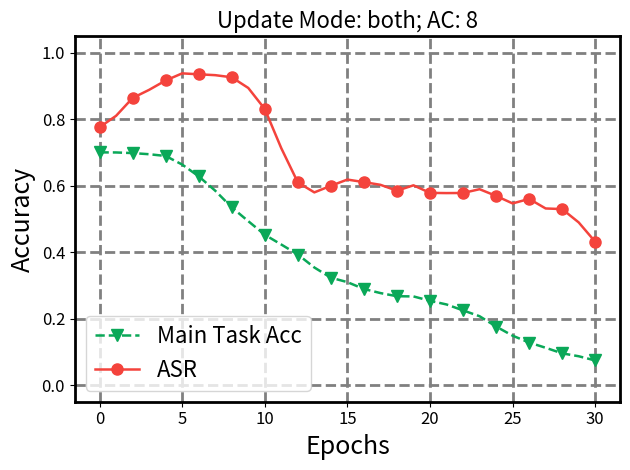

Python code for this plot: (Note: this script raises an exception after producing the figure.)
import matplotlib.pyplot as plt
import numpy as np
import os

def plot_acc_pre(main_task_acc, asr, attack_features=16, dataset="CIFAR100",
             save_dir="../", pic_type = "png"):
    # 样式参数设置
    linewidth = 1.8
    labelsize = 18
    bwith = 2
    lwith = 2
    markevery=2
    markersize = 8
    ticksize = 12
    x_ticks_gap=2
    legendsize = 16
    legend_loc = "lower left" # upper right, lower right, lower left

    # 创建图形
    fig, ax = plt.subplots(1, 1)# figsize=(16, 9)
   
    # 设置轴的样式
    for spine in ax.spines.values():
        spine.set_linewidth(bwith)
    ax.grid(which="major", ls="--", lw=lwith, c="gray")

    # 颜色映射
    # marker 类型: o: 圆形, *: 五角星, v: 三角形, s: 正方形
    # google 配色: #f4433c 红色, #ffbc32 黄色, #0aa858 绿色, #2d85f0 蓝色
    colors = ['#0aa858', '#f4433c', '#2d85f0', '#ffbc32']
    markers = ['v', 'o', 's', '*']
    
    epochs = list(range(len(main_task_acc)))
    main_task_acc = [acc/100 for acc in main_task_acc]
    asr = [acc/100 for acc in asr]
    
    # 绘制主任务准确率
    ax.plot(
        epochs,
        main_task_acc,
        label=f'Main Task Acc',
        ls="--",
        linewidth=linewidth,
        c=colors[0],
        marker=markers[0],
        markersize=markersize,
        markevery=markevery,
    )
    # 绘制ASR
    ax.plot(
        epochs,
        asr,
        label=f'ASR',
        ls="-",
        linewidth=linewidth,
        c=colors[1],
        marker=markers[1],
        markersize=markersize,
        markevery=markevery,
    )
    
    # 设置x轴
    x_ticks = list(range(0, len(epochs) + 1, x_ticks_gap))
    ax.set_xticks(x_ticks)
    ax.set_xticklabels([f"{x}" for x in x_ticks], fontsize=ticksize)

    # 设置y轴
    ax.set_ylim(-0.05, 1.05)
    y_ticks = np.arange(0, 1.05, 0.2)
    ax.set_yticks(y_ticks)
    ax.set_yticklabels([f"{y:.1f}" for y in y_ticks], fontsize=ticksize)

    # 设置标签和标题
    ax.set_xlabel("Epochs", fontsize=labelsize)
    ax.set_ylabel("Accuracy", fontsize=labelsize)
    
    # 添加Attack Method和Update Mode信息
    # title = f"Attack Method: TECB; Update Mode: bottom_only; Attack Feaure: {attack_features}"
    title = f"AC: {attack_features}; Dataset: {dataset}"
    plt.title(title, fontsize=labelsize-2)
    
    ax.legend(fontsize=legendsize, loc=legend_loc,)

    plt.tight_layout()
    save_fig = os.path.join(save_dir, f"{dataset}.{pic_type}")
    print(save_fig)
    plt.savefig(save_fig, bbox_inches='tight')
    plt.close()

def get_base_data(dataset="CINIC10L", attack_features=31):
    if dataset =="CINIC10L":
        if attack_features == 31:
            main_task_acc = [72.62, 72.49, 72.43, 71.95, 69.65, 66.83, 64.13, 61.30, 58.77, 56.56, 53.32, 50.21, 47.88, 43.20, 38.91, 36.04, 31.24, 27.78, 24.54, 23.32, 21.86, 20.53, 19.47, 19.06, 16.71, 14.52, 13.00, 11.96, 11.58, 10.68, 9.52]
            asr = [99.98, 99.97, 99.97, 99.97, 99.96, 99.95, 99.91, 99.87, 99.75, 99.47, 98.52, 97.86, 97.30, 96.95, 92.13, 80.27, 68.78, 32.59, 0.79, 0.27, 0.30, 0.69, 2.13, 6.90, 26.95, 50.15, 60.16, 67.25, 69.14, 72.25, 68.98]
        elif attack_features == 28:
            main_task_acc = [71.50, 71.84, 71.75, 71.54, 71.44, 71.10, 70.13, 69.04, 67.73, 66.98, 65.42, 64.01, 62.95, 61.48, 60.00, 58.25, 57.27, 55.79, 54.81, 53.96, 51.55, 49.28, 47.05, 44.92, 42.72, 40.64, 38.39, 36.81, 34.75, 33.14, 31.95]
            asr = [99.78, 99.57, 99.43, 99.37, 99.34, 99.20, 99.17, 98.88, 98.34, 98.07, 97.77, 97.22, 96.44, 96.69, 94.34, 92.68, 92.81, 91.81, 89.09, 86.80, 78.11, 67.95, 43.47, 33.69, 17.75, 10.51, 4.78, 2.40, 0.31, 0.10, 0.02]
        elif attack_features == 24:
            main_task_acc = [ 71.28, 71.28, 71.19, 70.98, 70.23, 68.08, 65.52, 63.16, 60.93, 58.90, 56.13, 53.97, 53.20, 50.70, 48.24, 45.86, 42.90, 40.46, 37.90, 35.95, 33.38, 31.22, 29.33, 27.29, 26.43, 24.51, 24.10, 22.46, 22.14, 21.24, 20.73]
            asr = [99.89, 99.89, 99.87, 99.88, 99.83, 99.80, 99.73, 99.42, 99.08, 98.46, 97.17, 95.93, 95.25, 91.90, 91.82, 90.04, 87.25, 86.72, 84.96, 82.99, 81.38, 79.00, 76.39, 72.86, 71.60, 68.06, 67.74, 62.48, 58.76, 57.34, 52.87]
        elif attack_features == 20:
            main_task_acc = [67.41, 68.60, 68.35, 68.01, 67.39, 66.42, 64.76, 62.01, 57.89, 53.02, 48.90, 45.17, 42.56, 39.80, 37.27, 35.35, 33.50, 32.39, 30.26, 29.46, 26.20, 24.73, 23.72, 21.94, 21.33, 19.77, 18.29, 17.21, 17.05, 16.29, 15.71]
            asr = [94.83, 91.51, 91.02, 90.18, 89.43, 87.42, 84.52, 78.48, 68.88, 60.37, 54.16, 46.43, 48.41, 44.26, 39.70, 43.00, 37.58, 34.90, 33.38, 31.44, 29.26, 25.70, 22.34, 21.72, 21.04, 16.52, 13.04, 9.13, 9.21, 7.57, 5.34]
        elif attack_features == 16:
            main_task_acc = [64.36, 67.11, 66.39, 65.51, 64.00, 61.97, 59.27, 56.48, 53.35, 50.78, 48.49, 46.14, 44.45, 42.74, 39.89, 34.79, 30.09, 26.17, 23.79, 21.57, 19.65, 16.51, 13.98, 12.00, 10.72, 9.89, 9.65, 9.11, 8.14, 7.54, 6.61]
            asr = [85.48, 88.43, 87.87, 87.76, 87.77, 83.63, 78.58, 71.16, 62.99, 54.93, 49.68, 46.14, 43.27, 43.01, 46.64, 43.07, 44.02, 38.57, 34.99, 35.05, 30.55, 25.30, 24.53, 22.96, 23.40, 19.20, 19.52, 17.09, 15.35, 15.61, 14.16]
        elif attack_features == 8:
            main_task_acc = [70.07, 70.04, 69.85, 69.51, 68.98, 66.40, 62.86, 58.53, 53.51, 49.36, 45.26, 42.32, 39.32, 35.41, 32.34, 31.00, 28.94, 27.71, 26.76, 26.70, 25.38, 24.28, 22.50, 20.74, 17.64, 14.88, 12.82, 11.24, 9.56, 8.69, 7.42]
            asr = [77.64, 81.07, 86.44, 88.89, 91.71, 93.85, 93.57, 93.31, 92.67, 89.46, 83.13, 71.31, 61.03, 58.02, 60.01, 61.88, 61.11, 60.30, 58.53, 60.15, 57.87, 57.81, 57.84, 58.98, 56.96, 54.70, 56.06, 53.18, 52.99, 48.98, 43.16]
        else:
            raise ValueError
    else:
        raise ValueError
    
    return main_task_acc, asr


def plot_acc(main_task_acc, asr, dataset="CINIC10L", attack_features=31, update_mode="both",
             save_dir="../", pic_type = "png"):
    # 样式参数设置
    linewidth = 1.8
    labelsize = 18
    bwith = 2
    lwith = 2
    markevery=2
    markersize = 8
    ticksize = 12
    x_ticks_gap=5
    legendsize = 16
    legend_loc = "lower left" # upper right, lower right, lower left

    # 创建图形
    fig, ax = plt.subplots(1, 1)# figsize=(16, 9)
   
    # 设置轴的样式
    for spine in ax.spines.values():
        spine.set_linewidth(bwith)
    ax.grid(which="major", ls="--", lw=lwith, c="gray")

    # 颜色映射
    # marker 类型: o: 圆形, *: 五角星, v: 三角形, s: 正方形
    # google 配色: #f4433c 红色, #ffbc32 黄色, #0aa858 绿色, #2d85f0 蓝色
    colors = ['#0aa858', '#f4433c', '#2d85f0', '#ffbc32']
    markers = ['v', 'o', 's', '*']
    
    epochs = list(range(len(main_task_acc)))
    main_task_acc = [acc/100 for acc in main_task_acc]
    asr = [acc/100 for acc in asr]
    
    # 绘制主任务准确率
    ax.plot(
        epochs,
        main_task_acc,
        label=f'Main Task Acc',
        ls="--",
        linewidth=linewidth,
        c=colors[0],
        marker=markers[0],
        markersize=markersize,
        markevery=markevery,
    )
    # 绘制ASR
    ax.plot(
        epochs,
        asr,
        label=f'ASR',
        ls="-",
        linewidth=linewidth,
        c=colors[1],
        marker=markers[1],
        markersize=markersize,
        markevery=markevery,
    )
    
    # 设置x轴
    x_ticks = list(range(0, len(epochs) + 1, x_ticks_gap))
    ax.set_xticks(x_ticks)
    ax.set_xticklabels([f"{x}" for x in x_ticks], fontsize=ticksize)

    # 设置y轴
    ax.set_ylim(-0.05, 1.05)
    y_ticks = np.arange(0, 1.05, 0.2)
    ax.set_yticks(y_ticks)
    ax.set_yticklabels([f"{y:.1f}" for y in y_ticks], fontsize=ticksize)

    # 设置标签和标题
    ax.set_xlabel("Epochs", fontsize=labelsize)
    ax.set_ylabel("Accuracy", fontsize=labelsize)
    
    # 添加Attack Method和Update Mode信息
    # title = f"Attack Method: TECB; Update Mode: bottom_only; Attack Feaure: {attack_features}"
    title = f"Update Mode: {update_mode}; AC: {attack_features}"
    plt.title(title, fontsize=labelsize-2)
    
    ax.legend(fontsize=legendsize, loc=legend_loc,)

    plt.tight_layout()
    save_fig = os.path.join(save_dir, f"AC_{ac}.{pic_type}")
    print(save_fig)
    plt.savefig(save_fig, bbox_inches='tight')
    plt.close()



if __name__ == "__main__":
    # main_task_acc = [47.4, 46.84, 45.2, 41.74, 36.05, 29.46, 24.17, 20.02, 17.6, 15.42, 13.63]
    # asr =  [98.89, 90.7, 90.65, 56.8, 38.24, 8.73, 0.79, 2.06, 0.45, 0.11, 0.79] 
    # plot_acc(main_task_acc, asr, attack_features=16, save_dir=f"../../results/pretest/permuted_training/", pic_type = "png")
    
    dataset = "CINIC10L"
    acs = [8, 16, 20, 24, 28, 31]
    for ac in acs:
        main_task_acc, asr = get_base_data(dataset=dataset, attack_features=ac)
        plot_acc(main_task_acc, asr, dataset=dataset, attack_features=ac, save_dir=f"../../results/pretest/permuted_training/test_base/CINIC10L/", pic_type = "png")
